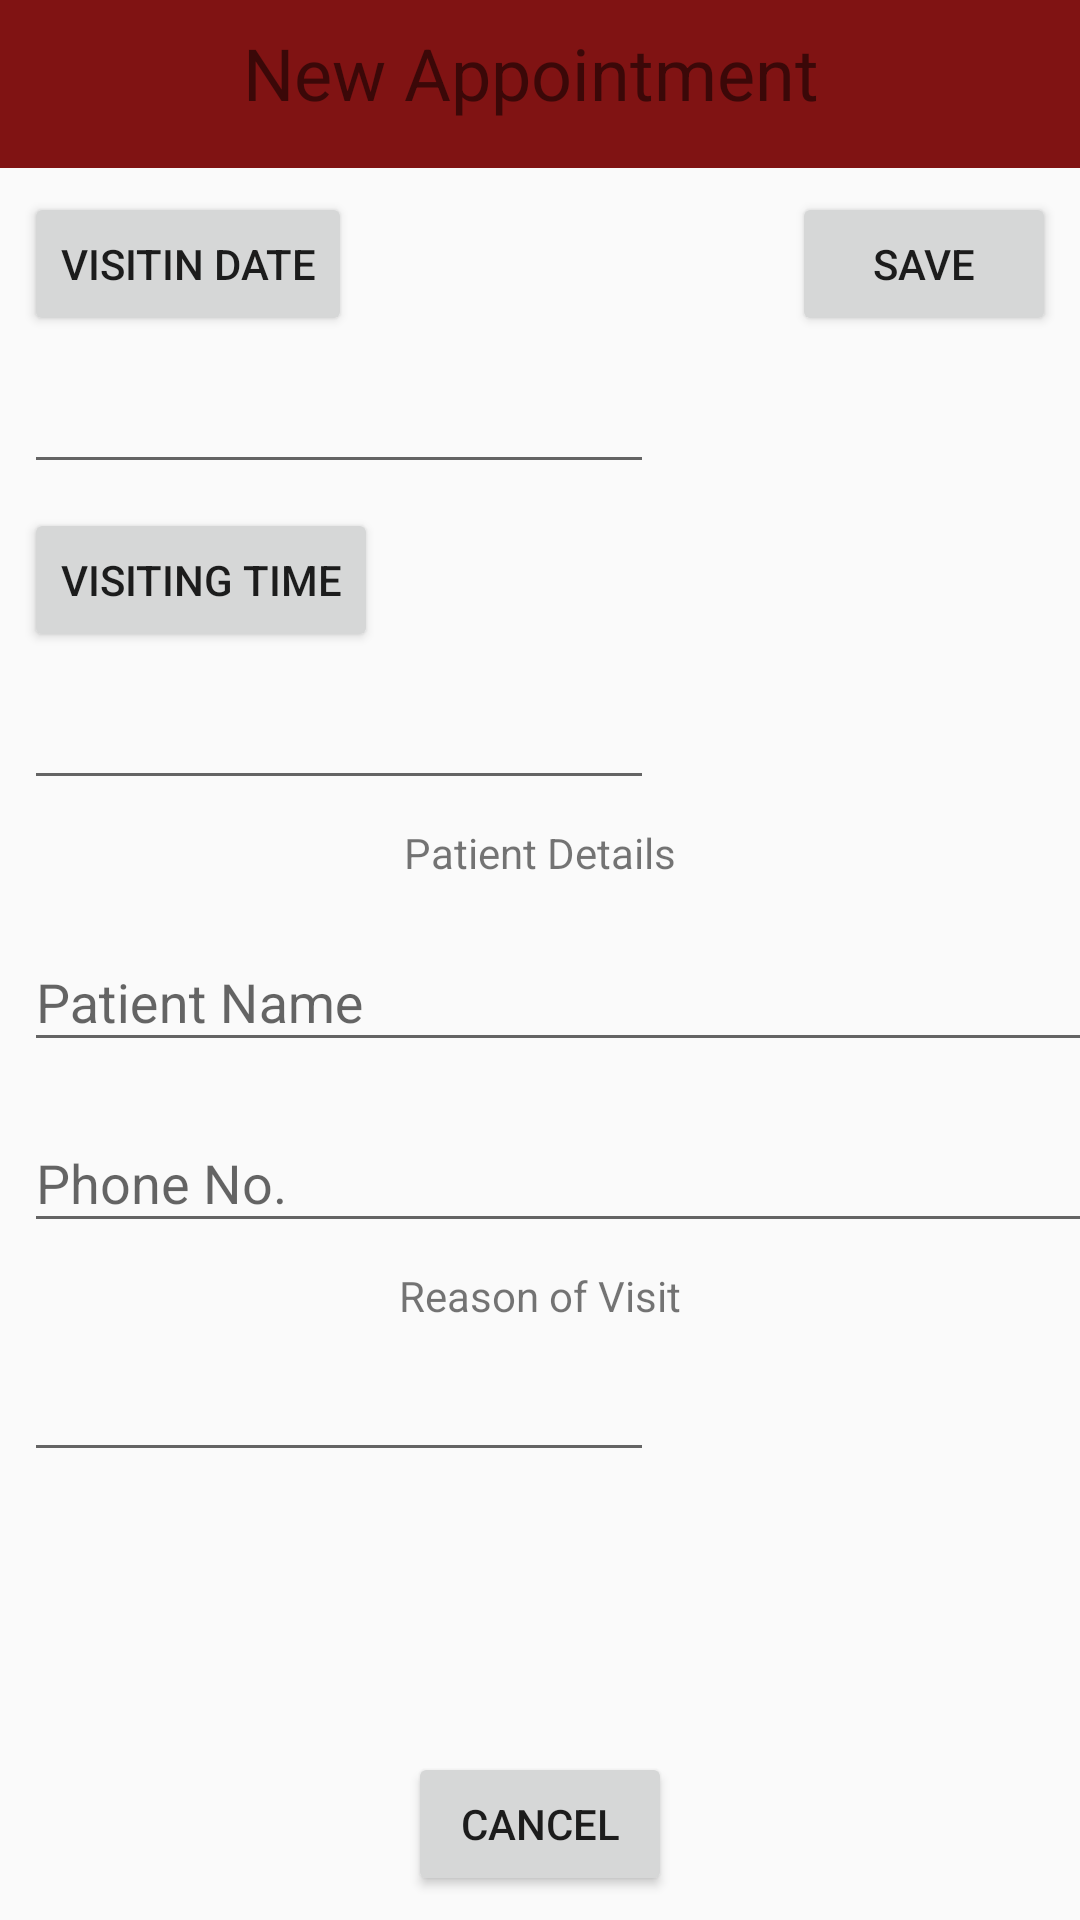

This screen was rendered from an Android layout file. Write that file and the resources it references.
<!-- AndroidManifest.xml: application theme AppTheme -->
<!-- res/layout/activity_new_appointment.xml -->
<?xml version="1.0" encoding="utf-8"?>
<android.support.constraint.ConstraintLayout xmlns:android="http://schemas.android.com/apk/res/android"
    xmlns:app="http://schemas.android.com/apk/res-auto"
    xmlns:tools="http://schemas.android.com/tools"
    android:id="@+id/linearLayout9"
    android:layout_width="match_parent"
    android:layout_height="match_parent">

    <android.support.v7.widget.Toolbar
        android:id="@+id/toolbar6"
        android:layout_width="0dp"
        android:layout_height="wrap_content"
        android:background="?attr/colorPrimary"
        android:minHeight="?attr/actionBarSize"
        android:theme="?attr/actionBarTheme"
        app:layout_constraintEnd_toEndOf="parent"
        app:layout_constraintStart_toStartOf="parent"
        app:layout_constraintTop_toTopOf="parent" />

    <TextView
        android:id="@+id/textView26"
        android:layout_width="wrap_content"
        android:layout_height="wrap_content"
        android:layout_marginStart="8dp"
        android:layout_marginLeft="8dp"
        android:layout_marginTop="8dp"
        android:layout_marginEnd="8dp"
        android:layout_marginRight="8dp"
        android:text="New Appointment "
        android:textSize="24sp"
        app:layout_constraintEnd_toEndOf="parent"
        app:layout_constraintStart_toStartOf="parent"
        app:layout_constraintTop_toTopOf="parent" />



    <Button
        android:id="@+id/new_appointment_add_id"
        android:layout_width="wrap_content"
        android:layout_height="wrap_content"
        android:layout_marginStart="8dp"
        android:layout_marginLeft="8dp"
        android:layout_marginTop="8dp"
        android:text="Visitin Date"
        app:layout_constraintStart_toStartOf="parent"
        app:layout_constraintTop_toBottomOf="@+id/toolbar6" />

    <TextView
        android:id="@+id/Date_text_id"
        android:layout_width="wrap_content"
        android:layout_height="wrap_content"
        android:layout_marginStart="8dp"
        android:layout_marginLeft="8dp"
        android:layout_marginTop="8dp"
        app:layout_constraintStart_toStartOf="parent"
        app:layout_constraintTop_toBottomOf="@+id/new_appointment_add_id" />

    <TextView
        android:id="@+id/textView29"
        android:layout_width="wrap_content"
        android:layout_height="wrap_content"
        android:layout_marginStart="8dp"
        android:layout_marginLeft="8dp"
        android:layout_marginTop="8dp"
        android:layout_marginEnd="8dp"
        android:layout_marginRight="8dp"
        android:text="Patient Details"
        app:layout_constraintEnd_toEndOf="parent"
        app:layout_constraintStart_toStartOf="parent"
        app:layout_constraintTop_toBottomOf="@+id/time_edit_id" />

    <android.support.design.widget.TextInputLayout
        android:id="@+id/Patient_name_id"
        android:layout_width="395dp"
        android:layout_height="wrap_content"
        android:layout_marginStart="8dp"
        android:layout_marginLeft="8dp"
        android:layout_marginTop="8dp"
        app:layout_constraintStart_toStartOf="parent"
        app:layout_constraintTop_toBottomOf="@+id/textView29">

        <android.support.design.widget.TextInputEditText
            android:layout_width="match_parent"
            android:layout_height="wrap_content"
            android:hint="Patient Name" />
    </android.support.design.widget.TextInputLayout>

    <EditText
        android:id="@+id/edit_appointment_details_id"
        android:layout_width="wrap_content"
        android:layout_height="wrap_content"
        android:layout_marginStart="8dp"
        android:layout_marginLeft="8dp"
        android:layout_marginTop="8dp"
        android:ems="10"
        android:inputType="textPersonName"
        app:layout_constraintStart_toStartOf="parent"
        app:layout_constraintTop_toBottomOf="@+id/textView31" />

    <Button
        android:id="@+id/appoint_save_id"
        android:layout_width="wrap_content"
        android:layout_height="wrap_content"
        android:layout_marginTop="8dp"
        android:layout_marginEnd="8dp"
        android:layout_marginRight="8dp"
        android:text="Save"
        app:layout_constraintEnd_toEndOf="parent"
        app:layout_constraintTop_toBottomOf="@+id/toolbar6" />

    <Button
        android:id="@+id/cancel_button_id"
        android:layout_width="wrap_content"
        android:layout_height="wrap_content"
        android:layout_marginStart="8dp"
        android:layout_marginLeft="8dp"
        android:layout_marginEnd="8dp"
        android:layout_marginRight="8dp"
        android:layout_marginBottom="8dp"
        android:text="CAncel"
        app:layout_constraintBottom_toBottomOf="parent"
        app:layout_constraintEnd_toEndOf="parent"
        app:layout_constraintStart_toStartOf="parent" />

    <android.support.design.widget.TextInputLayout
        android:id="@+id/patient_phone_no_id"
        android:layout_width="395dp"
        android:layout_height="wrap_content"
        android:layout_marginStart="8dp"
        android:layout_marginLeft="8dp"
        android:layout_marginTop="8dp"
        app:layout_constraintStart_toStartOf="parent"
        app:layout_constraintTop_toBottomOf="@+id/Patient_name_id">

        <android.support.design.widget.TextInputEditText
            android:layout_width="match_parent"
            android:layout_height="wrap_content"
            android:hint="Phone No." />
    </android.support.design.widget.TextInputLayout>

    <TextView
        android:id="@+id/textView31"
        android:layout_width="wrap_content"
        android:layout_height="wrap_content"
        android:layout_marginStart="8dp"
        android:layout_marginLeft="8dp"
        android:layout_marginTop="8dp"
        android:layout_marginEnd="8dp"
        android:layout_marginRight="8dp"
        android:text="Reason of Visit"
        app:layout_constraintEnd_toEndOf="parent"
        app:layout_constraintStart_toStartOf="parent"
        app:layout_constraintTop_toBottomOf="@+id/patient_phone_no_id" />

    <Button
        android:id="@+id/visiting_button_id"
        android:layout_width="wrap_content"
        android:layout_height="wrap_content"
        android:layout_marginStart="8dp"
        android:layout_marginLeft="8dp"
        android:layout_marginTop="8dp"
        android:text="Visiting Time"
        app:layout_constraintStart_toStartOf="parent"
        app:layout_constraintTop_toBottomOf="@+id/date_pciker_id" />

    <EditText
        android:id="@+id/time_edit_id"
        android:layout_width="wrap_content"
        android:layout_height="wrap_content"
        android:layout_marginStart="8dp"
        android:layout_marginLeft="8dp"
        android:layout_marginTop="8dp"
        android:ems="10"
        android:inputType="textPersonName"
        app:layout_constraintStart_toStartOf="parent"
        app:layout_constraintTop_toBottomOf="@+id/visiting_button_id" />

    <EditText
        android:id="@+id/date_pciker_id"
        android:layout_width="wrap_content"
        android:layout_height="wrap_content"
        android:layout_marginStart="8dp"
        android:layout_marginLeft="8dp"
        android:layout_marginTop="8dp"
        android:ems="10"
        android:inputType="date"
        app:layout_constraintStart_toStartOf="parent"
        app:layout_constraintTop_toBottomOf="@+id/new_appointment_add_id" />

</android.support.constraint.ConstraintLayout>
<!-- resources referenced by this layout -->
<resources>
  <style name="AppTheme" parent="Theme.AppCompat.Light.NoActionBar">
          <item name="colorPrimary">@color/colorPrimary</item>
          <item name="colorPrimaryDark">@color/colorPrimaryDark</item>
          <item name="colorAccent">@color/colorAccent</item>
      </style>
  <color name="colorPrimary">#801313</color>
  <color name="colorPrimaryDark">#801313</color>
  <color name="colorAccent">#801313</color>
</resources>
